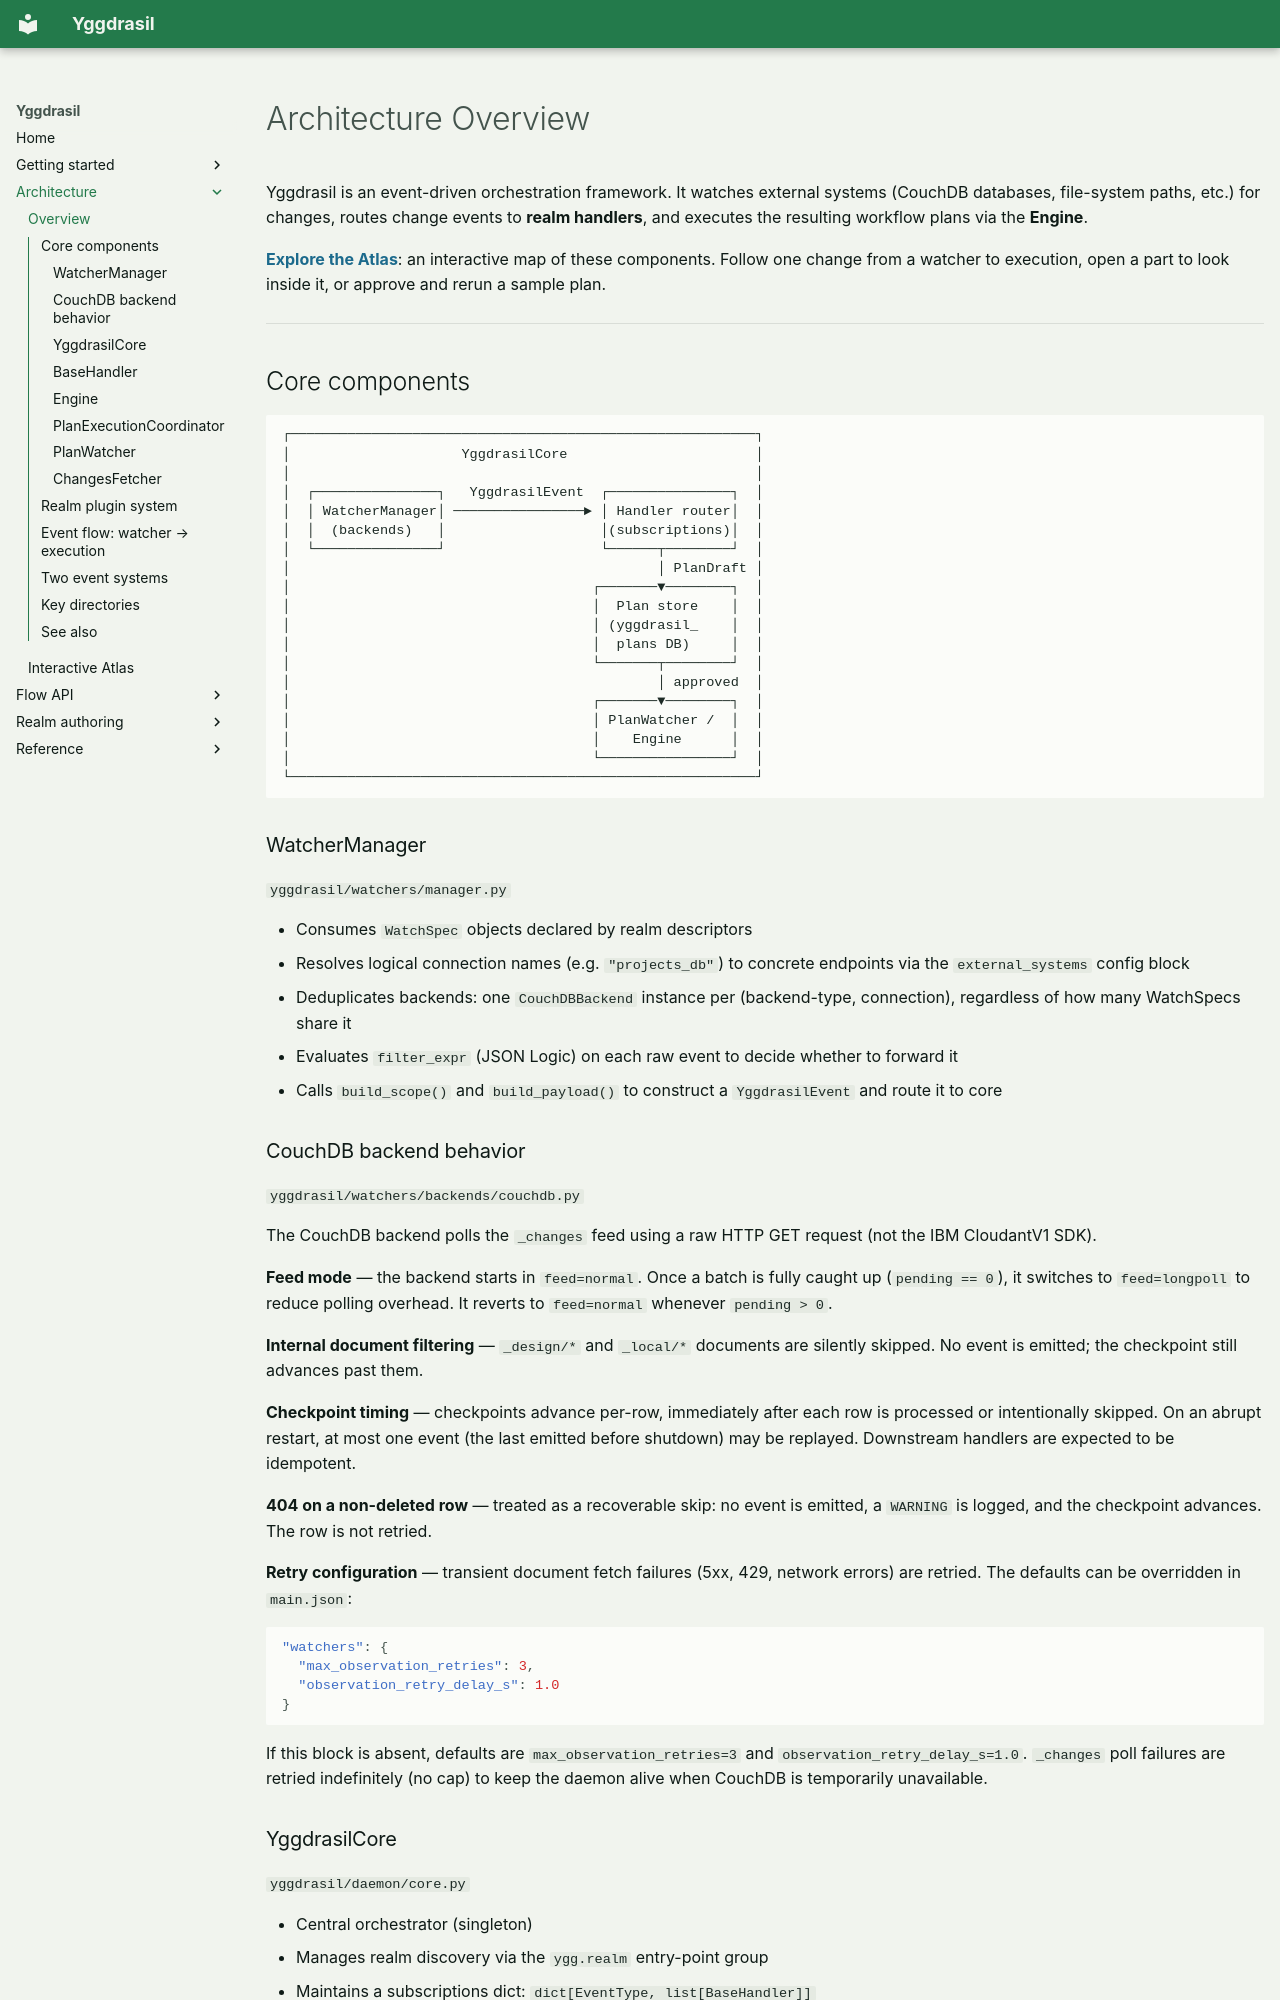

repository: NationalGenomicsInfrastructure/Yggdrasil · page: architecture/overview/index.html · generator: mkdocs

# Architecture Overview

Yggdrasil is an event-driven orchestration framework. It watches external systems (CouchDB databases, file-system paths, etc.) for changes, routes change events to **realm handlers**, and executes the resulting workflow plans via the **Engine**.

**[Explore the Atlas](atlas/index.html)**: an interactive map of these components. Follow one change from a watcher to execution, open a part to look inside it, or approve and rerun a sample plan.

---

## Core components

```
┌─────────────────────────────────────────────────────────┐
│                     YggdrasilCore                       │
│                                                         │
│  ┌───────────────┐   YggdrasilEvent  ┌───────────────┐  │
│  │ WatcherManager│ ────────────────► │ Handler router│  │
│  │  (backends)   │                   │(subscriptions)│  │
│  └───────────────┘                   └──────┬────────┘  │
│                                             │ PlanDraft │
│                                     ┌───────▼────────┐  │
│                                     │  Plan store    │  │
│                                     │ (yggdrasil_    │  │
│                                     │  plans DB)     │  │
│                                     └───────┬────────┘  │
│                                             │ approved  │
│                                     ┌───────▼────────┐  │
│                                     │ PlanWatcher /  │  │
│                                     │    Engine      │  │
│                                     └────────────────┘  │
└─────────────────────────────────────────────────────────┘
```

### WatcherManager

`yggdrasil/watchers/manager.py`

- Consumes `WatchSpec` objects declared by realm descriptors
- Resolves logical connection names (e.g. `"projects_db"`) to concrete endpoints via the `external_systems` config block
- Deduplicates backends: one `CouchDBBackend` instance per (backend-type, connection), regardless of how many WatchSpecs share it
- Evaluates `filter_expr` (JSON Logic) on each raw event to decide whether to forward it
- Calls `build_scope()` and `build_payload()` to construct a `YggdrasilEvent` and route it to core
